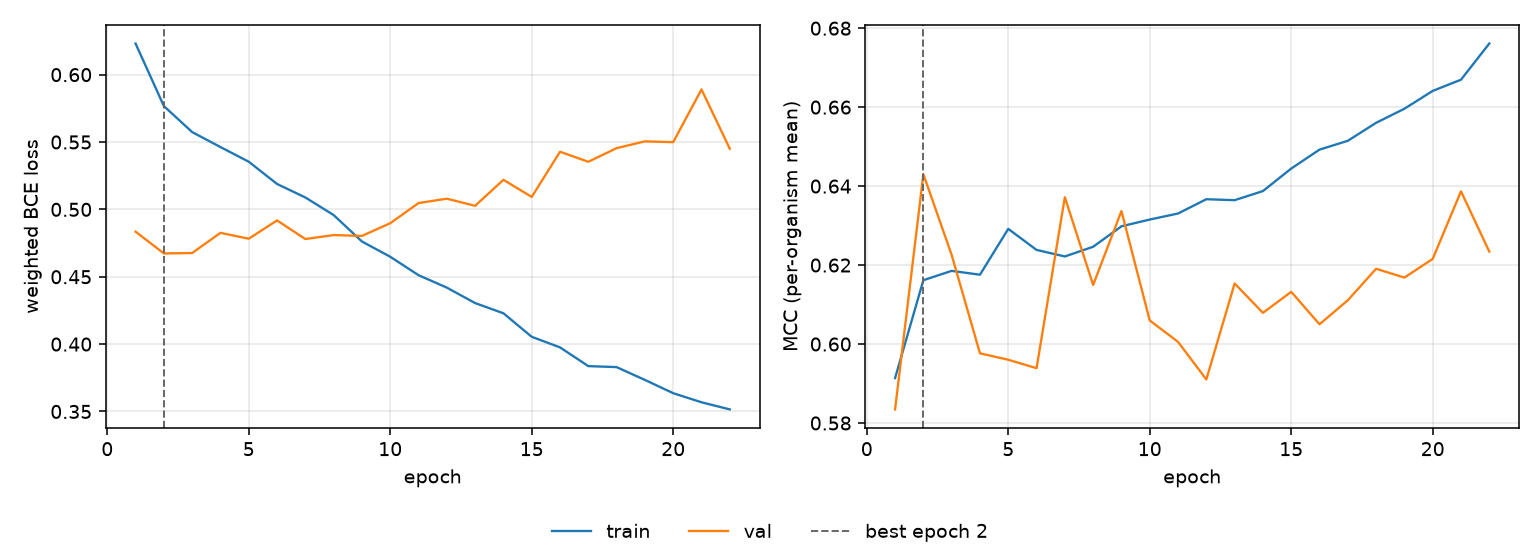

Source data for this figure (header and first rows):
epoch, tr_loss, vl_loss, tr_mcc, vl_mcc, is_best
1, 0.6231, 0.4835, 0.5914, 0.5834, False
2, 0.5767, 0.4673, 0.6162, 0.643, True
3, 0.5574, 0.4676, 0.6185, 0.6226, False
4, 0.5463, 0.4826, 0.6176, 0.5977, False
5, 0.5354, 0.4782, 0.6292, 0.596, False
6, 0.5189, 0.4918, 0.6238, 0.5939, False
7, 0.5088, 0.478, 0.6222, 0.6372, False
8, 0.4958, 0.4809, 0.6246, 0.615, False
9, 0.4762, 0.4803, 0.6298, 0.6337, False
10, 0.4648, 0.4897, 0.6315, 0.606, False
11, 0.4512, 0.5047, 0.6331, 0.6006, False
12, 0.4419, 0.5079, 0.6367, 0.591, False
13, 0.4305, 0.5027, 0.6364, 0.6153, False
14, 0.4229, 0.5219, 0.6387, 0.6079, False
15, 0.4054, 0.5093, 0.6444, 0.6132, False
16, 0.3976, 0.5428, 0.6492, 0.605, False
17, 0.3837, 0.5353, 0.6515, 0.6111, False
18, 0.3829, 0.5454, 0.656, 0.6191, False
19, 0.3734, 0.5505, 0.6596, 0.6168, False
20, 0.3636, 0.5499, 0.6641, 0.6216, False
21, 0.3568, 0.589, 0.667, 0.6387, False
22, 0.3515, 0.545, 0.6761, 0.6234, False
